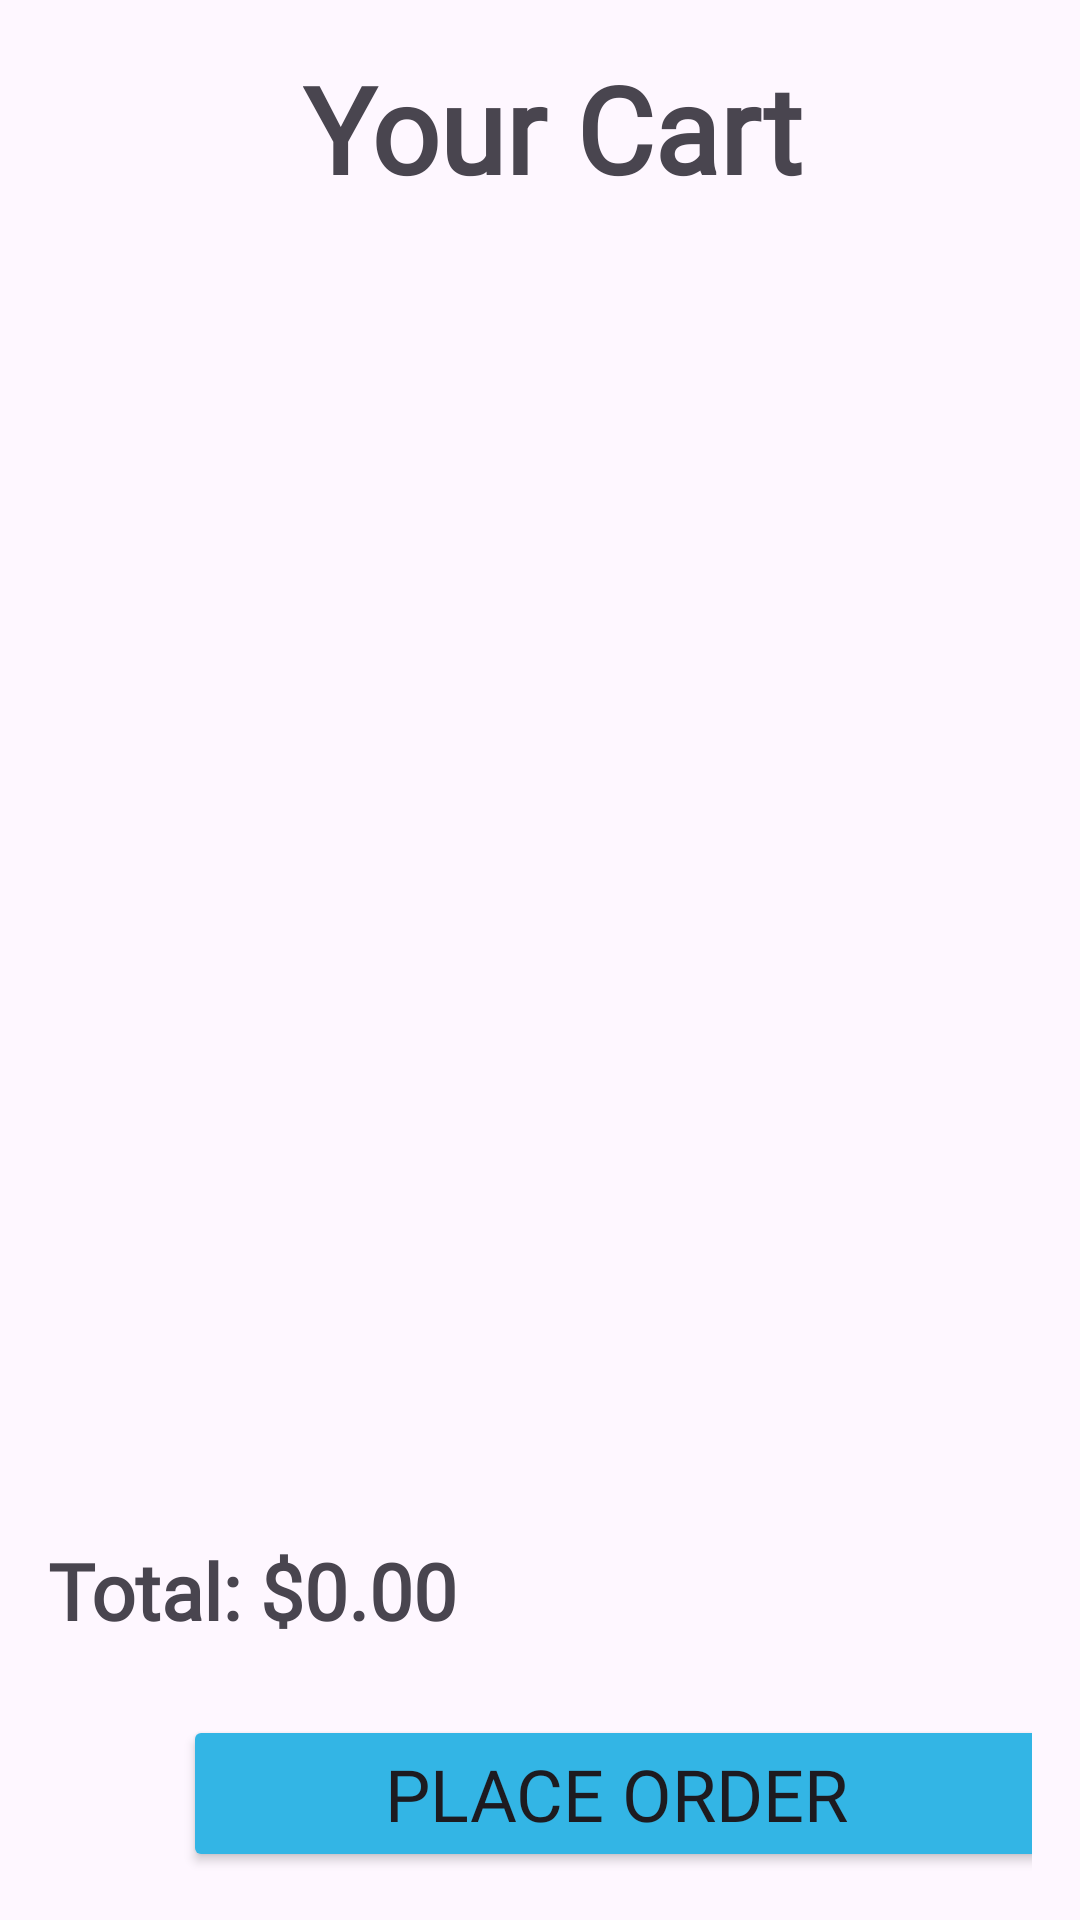

Write the Android layout XML for this screen, with the resource values it uses.
<!-- AndroidManifest.xml: application theme Theme.Healthapp1 -->
<!-- res/layout/fragment_cart.xml -->
<LinearLayout xmlns:android="http://schemas.android.com/apk/res/android"
    android:layout_width="match_parent"
    android:layout_height="match_parent"
    android:orientation="vertical"
    android:padding="16dp">

    <TextView
        android:layout_width="wrap_content"
        android:layout_height="wrap_content"
        android:layout_marginLeft="85dp"
        android:fontFamily="@font/eb_garamond_semibold"
        android:src="@drawable/ic_cart"
        android:text="Your Cart"
        android:textSize="40sp"
        android:textStyle="bold" />

    <androidx.recyclerview.widget.RecyclerView
        android:id="@+id/recycler_cart"
        android:layout_width="match_parent"
        android:layout_height="380dp"
        android:layout_marginTop="5dp"
        android:layout_weight="1" />

    <TextView
        android:id="@+id/total_amount"
        android:layout_width="335dp"
        android:layout_height="59dp"
        android:layout_marginTop="8dp"
        android:fontFamily="@font/eb_garamond_semibold"
        android:text="Total: $0.00"
        android:textSize="26dp"
        android:textStyle="bold" />

    <Button
        android:id="@+id/orderButton"
        android:layout_width="289dp"
        android:layout_height="wrap_content"
        android:layout_marginLeft="45dp"
        android:backgroundTint="@android:color/holo_blue_light"
        android:fontFamily="@font/eb_garamond_semibold"
        android:text="Place Order"
        android:textSize="24sp" />

</LinearLayout>
<!-- resources referenced by this layout -->
<resources>
  <!-- drawable ic_cart: png bitmap (drawable, 4797 bytes) -->
  <style name="Theme.Healthapp1" parent="Base.Theme.Healthapp1" />
  <style name="Base.Theme.Healthapp1" parent="Theme.Material3.DayNight.NoActionBar">
          
          <item name="android:statusBarColor" tools:targertApi="1">@color/black</item>
          
      </style>
  <!-- not gathered from this repository: default colours our renderer supplied (Android Studio template values) -->
  <color name="black">#FF000000</color>
</resources>
